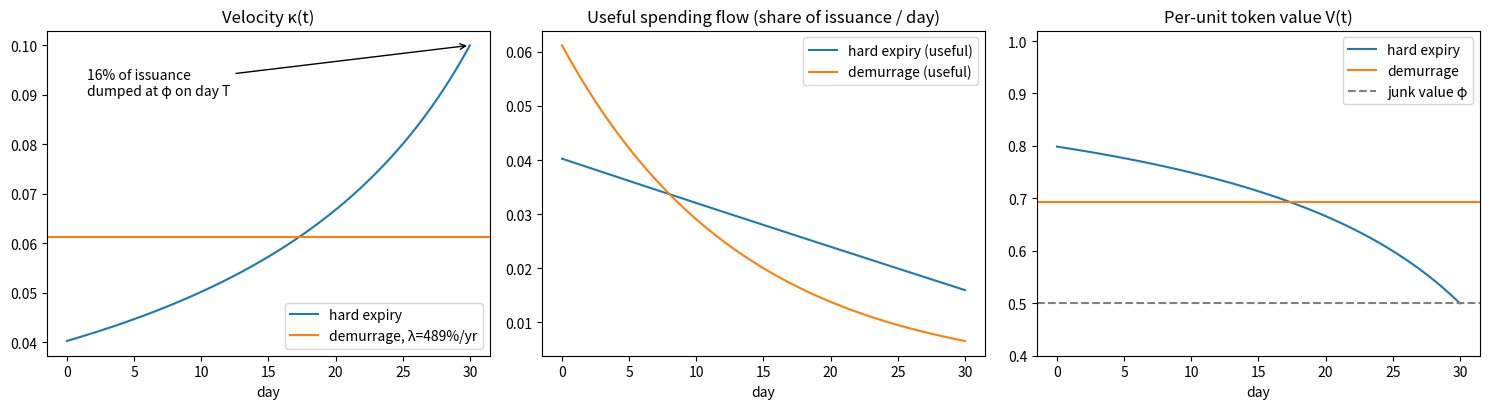

Recreate this plot in Python. (Note: this script raises an exception after producing the figure.)
"""Hard expiry vs continuous demurrage for programmable money.

Per-unit value V of a token. Holders search for useful spending at intensity
kappa (cost kappa^2 / 2a per unit balance per day); a useful purchase is worth
1 per unit. A "junk" outlet (low-value goods / dumping on a secondary market)
is always available and is worth phi < 1 per unit. r is the time discount rate.

Hard expiry (tau = T - t remaining):
    dV/dtau = -r V + a (1 - V)^2 / 2,   V(0) = phi   (remaining balance dumped at T)
Demurrage lambda (stationary):
    (r + lambda) V = a (1 - V)^2 / 2
In both cases optimal velocity is kappa* = a (1 - V); for small r + lambda the
stationary case gives kappa* ~ sqrt(2 a (r + lambda)), a Baumol-Tobin-type
square-root rule.

Comparison: lambda is calibrated so that demurrage delivers the same average
velocity over [0, T] as the expiring voucher.
"""
import numpy as np
from scipy.integrate import solve_ivp
from scipy.optimize import brentq
import matplotlib
matplotlib.use("Agg")
import matplotlib.pyplot as plt

R = 0.04 / 365      # discount rate per day (~4%/yr)
A = 0.2             # search-efficiency parameter
PHI = 0.5           # value of junk spending per unit
T = 30              # voucher lifetime, days (default for the figure)
DT = 0.01


def expiry_value(tau_grid):
    sol = solve_ivp(lambda tau, v: -R * v + A * (1 - v) ** 2 / 2,
                    (0, tau_grid[-1]), [PHI], t_eval=tau_grid, rtol=1e-10, atol=1e-12)
    return sol.y[0]


def demurrage_value(lam):
    # positive root of (r+lam) V = a (1-V)^2 / 2 lying in (0, 1)
    f = lambda v: (R + lam) * v - A * (1 - v) ** 2 / 2
    return max(brentq(f, 0.0, 1.0), PHI)


def simulate_expiry(T=T):
    t = np.arange(0, T + DT, DT)
    v = expiry_value(T - t[::-1])[::-1]          # V as a function of calendar time
    kappa = A * (1 - v)
    m = np.exp(-np.concatenate([[0], np.cumsum(kappa[:-1] * DT)]))
    useful = kappa * m                            # spending flow on useful goods
    dumped_at_T = m[-1]                           # mass point at T
    return t, v, kappa, m, useful, dumped_at_T


def simulate_demurrage(lam, horizon):
    t = np.arange(0, horizon + DT, DT)
    v = demurrage_value(lam)
    kappa = A * (1 - v)
    m = np.exp(-(kappa + lam) * t)
    useful = kappa * m
    return t, v, kappa, m, useful


def compare(T):
    t_e, v_e, k_e, m_e, s_e, dump = simulate_expiry(T)
    k_avg = np.mean(k_e)
    lam = brentq(lambda l: A * (1 - demurrage_value(l)) - k_avg, 0.0, 1.0)
    t_d, v_d, k_d, m_d, s_d = simulate_demurrage(lam, T)
    return dict(T=T, lam=lam, useful_e=np.sum(s_e) * DT, dump=dump, junk_loss=(1 - PHI) * dump,
                peak_ratio=k_e[-1] / k_e[0], v_min=v_e.min(), v_max=v_e.max(),
                useful_d=np.sum(s_d) * DT, left_d=m_d[-1], burned_d=1 - m_d[-1] - np.sum(s_d) * DT,
                v_d=v_d, k_d=k_d), (t_e, v_e, k_e, s_e, t_d, v_d, k_d, s_d)


def main():
    print("T  | expiry: useful  junk-dump  junk-loss  kappa_T/kappa_0  V range   "
          "| demurrage (same avg velocity): lambda/yr  useful  burned  still held  V")
    for horizon in (7, 14, 30, 90):
        c, _ = compare(horizon)
        print(f"{horizon:<3}| {c['useful_e']:.3f}  {c['dump']:.3f}  {c['junk_loss']:.3f}  {c['peak_ratio']:.1f}"
              f"  {c['v_min']:.2f}-{c['v_max']:.2f} | {c['lam'] * 365:7.0%}  {c['useful_d']:.3f}"
              f"  {c['burned_d']:.3f}  {c['left_d']:.3f}  {c['v_d']:.3f}")

    print("\nmonetary-policy-scale demurrage (no expiry): velocity relative to lambda = 0")
    k0 = A * (1 - demurrage_value(0.0))
    for lam_yr in (0.005, 0.01, 0.02, 0.03, 0.05):
        k = A * (1 - demurrage_value(lam_yr / 365))
        print(f"  lambda = {lam_yr:.1%}/yr: velocity x{k / k0:.2f}"
              f"  (sqrt rule predicts x{np.sqrt((R + lam_yr / 365) / R):.2f})")

    c, (t_e, v_e, k_e, s_e, t_d, v_d, k_d, s_d) = compare(T)
    fig, ax = plt.subplots(1, 3, figsize=(15, 4.2))
    ax[0].plot(t_e, k_e, label="hard expiry")
    ax[0].axhline(k_d, color="C1", label=f"demurrage, λ={c['lam']*365:.0%}/yr")
    ax[0].annotate(f"{c['dump']:.0%} of issuance\ndumped at φ on day T", xy=(T, k_e[-1]),
                   xytext=(T * 0.05, k_e[-1] * 0.9), arrowprops=dict(arrowstyle="->"))
    ax[0].set(title="Velocity κ(t)", xlabel="day")
    ax[0].legend(loc="lower right")
    ax[1].plot(t_e, s_e, label="hard expiry (useful)")
    ax[1].plot(t_d, s_d, label="demurrage (useful)")
    ax[1].set(title="Useful spending flow (share of issuance / day)", xlabel="day")
    ax[1].legend()
    ax[2].plot(t_e, v_e, label="hard expiry")
    ax[2].axhline(v_d, color="C1", label="demurrage")
    ax[2].axhline(PHI, color="grey", ls="--", label="junk value φ")
    ax[2].set(title="Per-unit token value V(t)", xlabel="day", ylim=(0.4, 1.02))
    ax[2].legend()
    fig.tight_layout()
    fig.savefig("figures/expiry_vs_demurrage.png", dpi=150)


if __name__ == "__main__":
    main()
